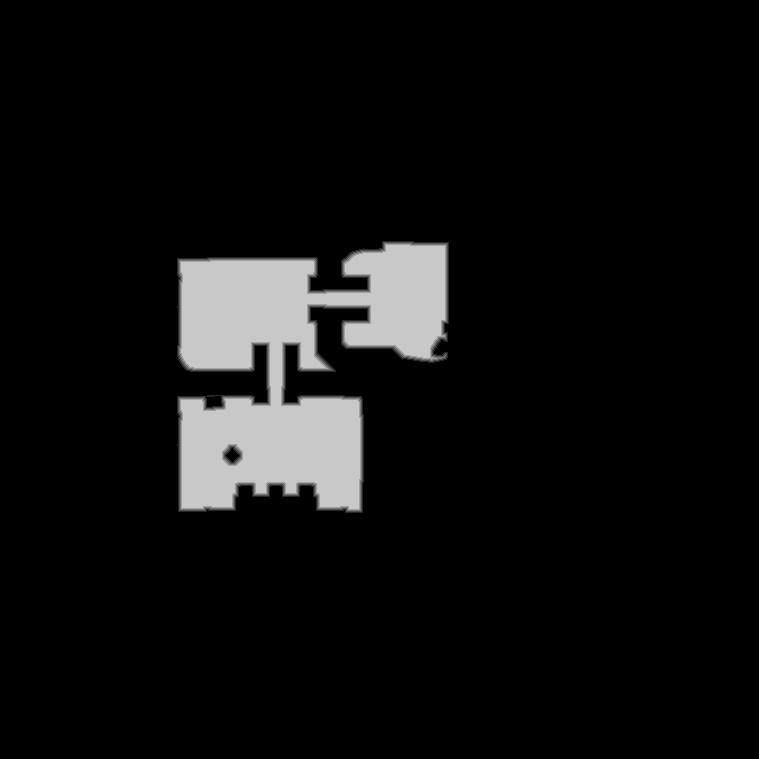

Data behind this chart, as committed beside it:
truth	truth_20df5037bf0.tsv
layer	melee
source	walk_0
read	2026-10-17 22:57:27
width	759
height	759
stride	380
base	0x33ea8690000
origin	0xa0010
score	0.7054
iou_melee	0.7054
iou_ranged	0.1141
nibble	0	529001
nibble	1	2158
nibble	2	2126
nibble	3	2111
nibble	4	2089
nibble	5	38596
